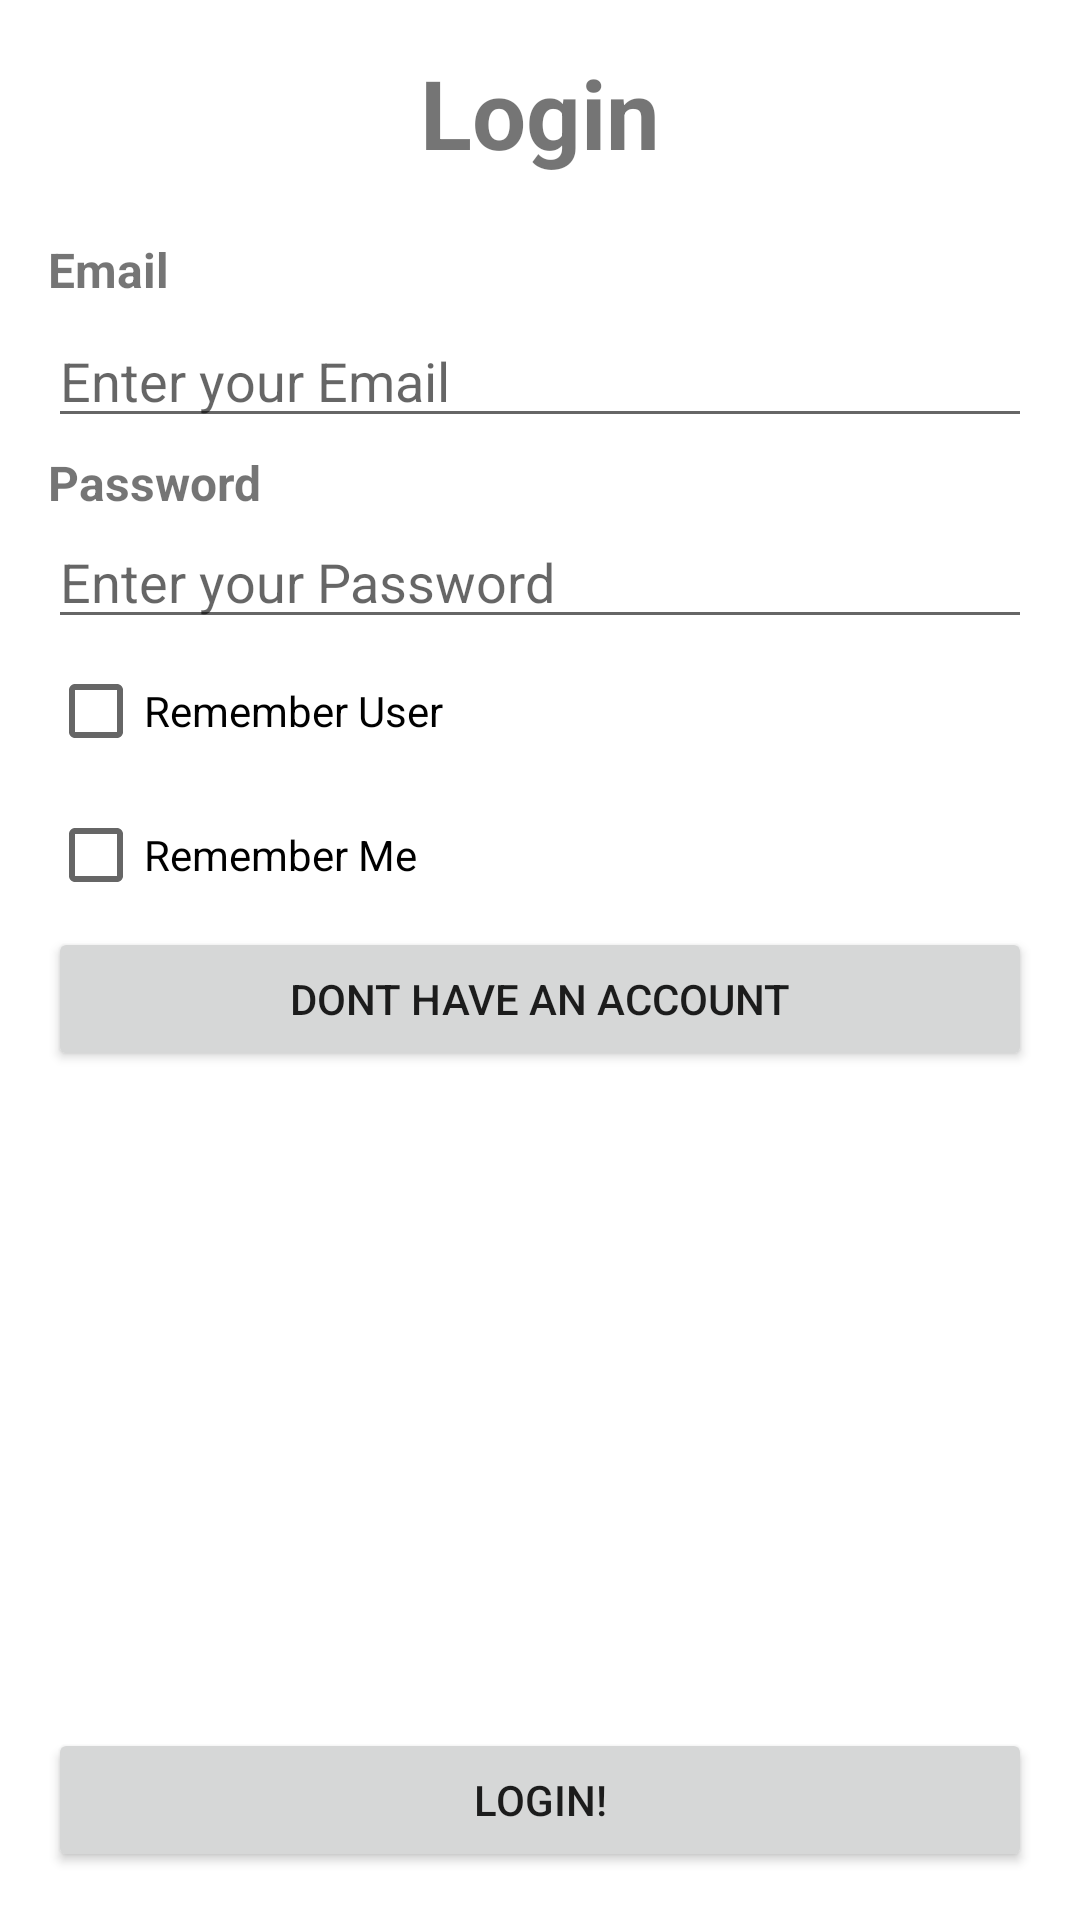

Layout XML and referenced resources for this Android screen:
<!-- AndroidManifest.xml: application theme Theme.Fardinlab31 -->
<!-- res/layout/activity_log_inactivity.xml -->
<?xml version="1.0" encoding="utf-8"?>
<LinearLayout xmlns:android="http://schemas.android.com/apk/res/android"
    xmlns:app="http://schemas.android.com/apk/res-auto"
    xmlns:tools="http://schemas.android.com/tools"
    android:id="@+id/main"
    android:layout_width="match_parent"
    android:layout_height="match_parent"
    android:orientation="vertical"
    android:padding="16dp"
    tools:context=".SignUpActivity">

    <TextView
        android:layout_width="match_parent"
        android:layout_height="wrap_content"
        android:layout_marginBottom="16dp"
        android:gravity="center_horizontal"
        android:text="Login"
        android:textSize="32dp"
        android:textStyle="bold" />

    
    <TextView
        android:layout_width="match_parent"
        android:layout_height="wrap_content"
        android:layout_marginTop="4dp"
        android:text="Email"
        android:textSize="16sp"
        android:textStyle="bold" />

    <EditText
        android:id="@+id/etEmail"
        android:layout_width="match_parent"
        android:layout_height="wrap_content"
        android:inputType="textEmailAddress"
        android:layout_marginTop="4dp"
        android:hint="Enter your Email" />
    

    
    <TextView
        android:layout_width="match_parent"
        android:layout_height="wrap_content"
        android:layout_marginTop="4dp"
        android:text="Password"
        android:textSize="16sp"
        android:textStyle="bold" />

    <EditText
        android:id="@+id/etPassword"
        android:layout_width="match_parent"
        android:layout_height="wrap_content"
        android:inputType="textPassword"
        android:hint="Enter your Password" />
    

    
    <CheckBox
        android:id="@+id/cbRUser"
        android:layout_width="match_parent"
        android:layout_height="wrap_content"
        android:text="Remember User" />

    
    <CheckBox
        android:id="@+id/cbRM"
        android:layout_width="match_parent"
        android:layout_height="wrap_content"
        android:text="Remember Me" />
    
    <Button
        android:id="@+id/noAccount"
        android:layout_width="match_parent"
        android:layout_height="wrap_content"
        android:clickable="true"
        android:text="Dont Have an Account"
        />
    <View
        android:layout_width="match_parent"
        android:layout_height="0dp"
        android:layout_weight="1"/>

    
    <Button
        android:id="@+id/login"
        android:layout_width="match_parent"
        android:layout_height="wrap_content"
        android:text="LogIN!" />


</LinearLayout>
<!-- resources referenced by this layout -->
<resources>
  <style name="Theme.Fardinlab31" parent="Theme.MaterialComponents.DayNight.NoActionBar">
          
          <item name="colorPrimary">@color/purple_500</item>
          <item name="colorPrimaryVariant">@color/purple_700</item>
          <item name="colorOnPrimary">@color/white</item>
          
          <item name="colorSecondary">@color/teal_200</item>
          <item name="colorSecondaryVariant">@color/teal_700</item>
          <item name="colorOnSecondary">@color/black</item>
          
          <item name="android:statusBarColor">?attr/colorPrimaryVariant</item>
          
      </style>
  <!-- not gathered from this repository: default colours our renderer supplied (Android Studio template values) -->
  <color name="purple_500">#FF6200EE</color>
  <color name="purple_700">#FF3700B3</color>
  <color name="teal_200">#FF03DAC5</color>
  <color name="teal_700">#FF018786</color>
  <color name="black">#FF000000</color>
  <color name="white">#FFFFFFFF</color>
</resources>
